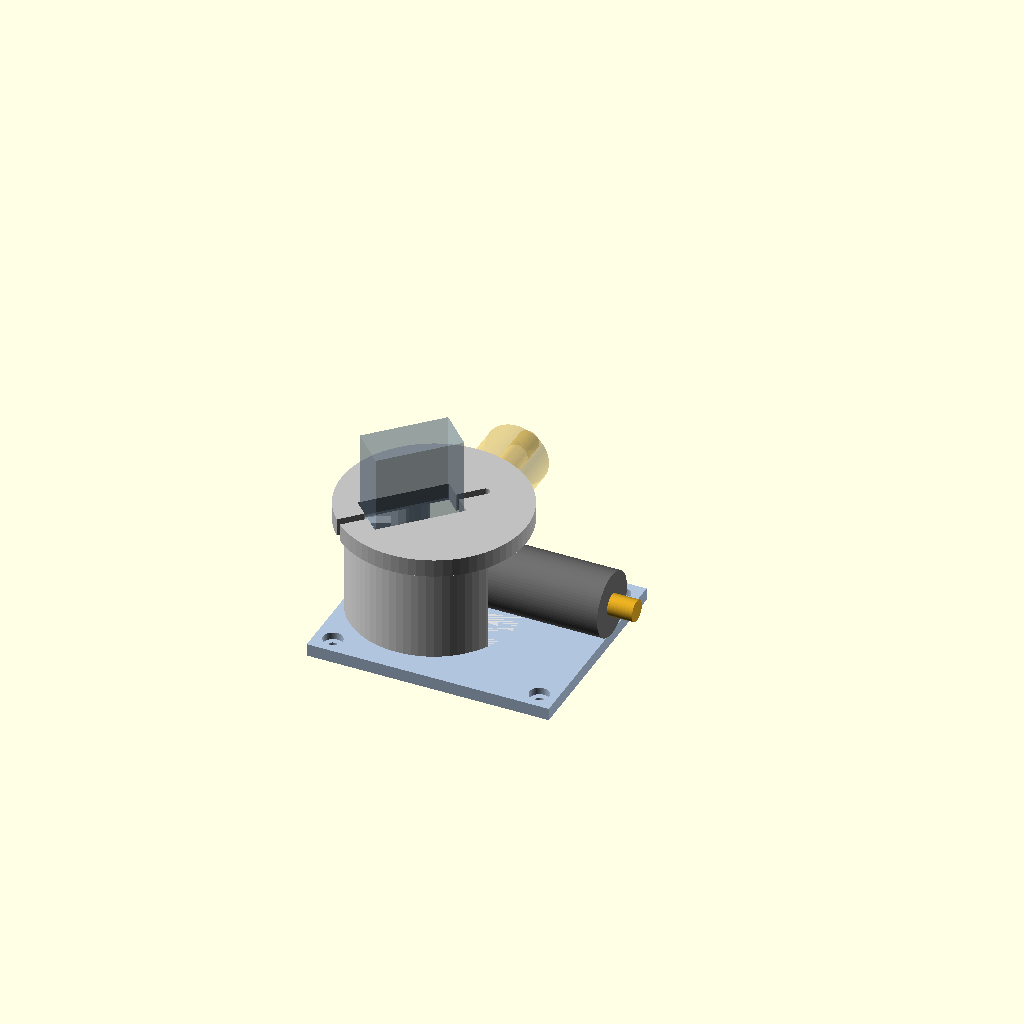
Cell 1: the model at its default parameters.
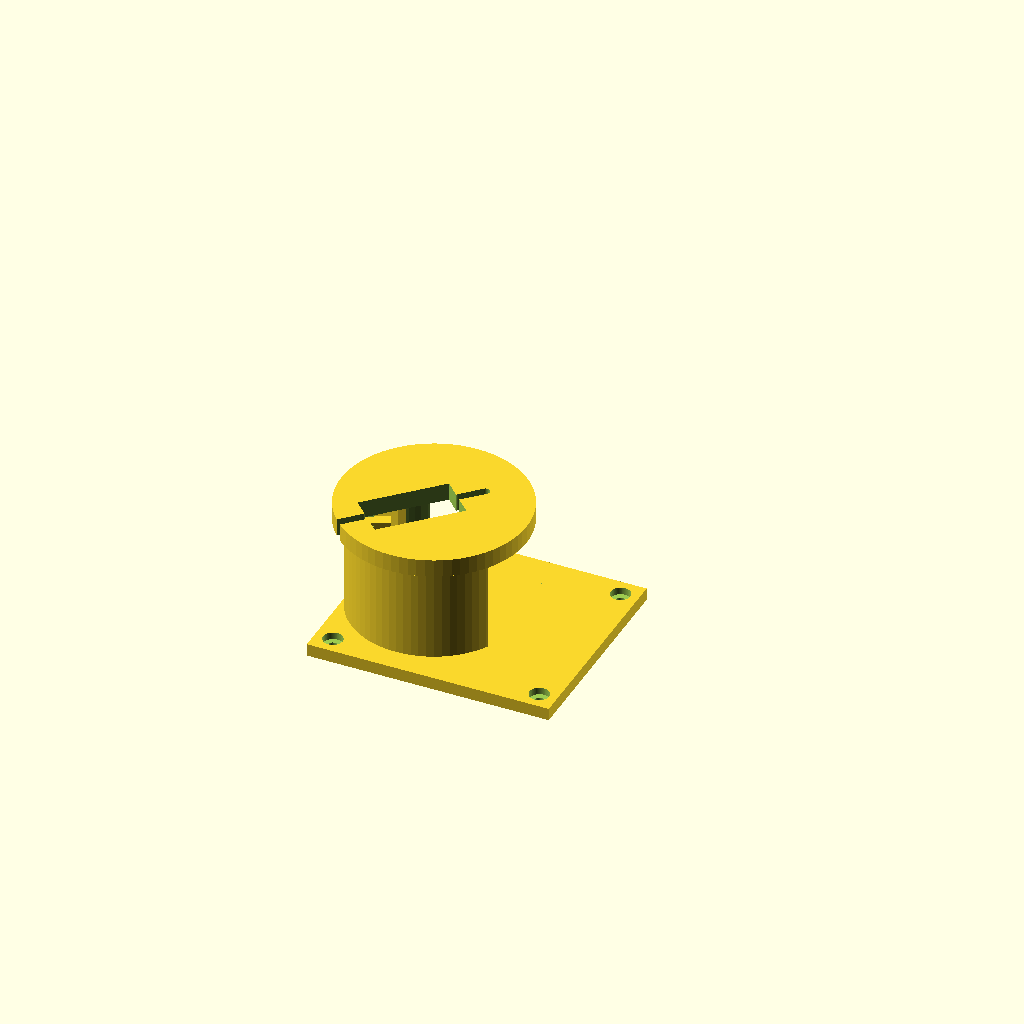
Cell 2 — part set to "base", the other parameters unchanged.
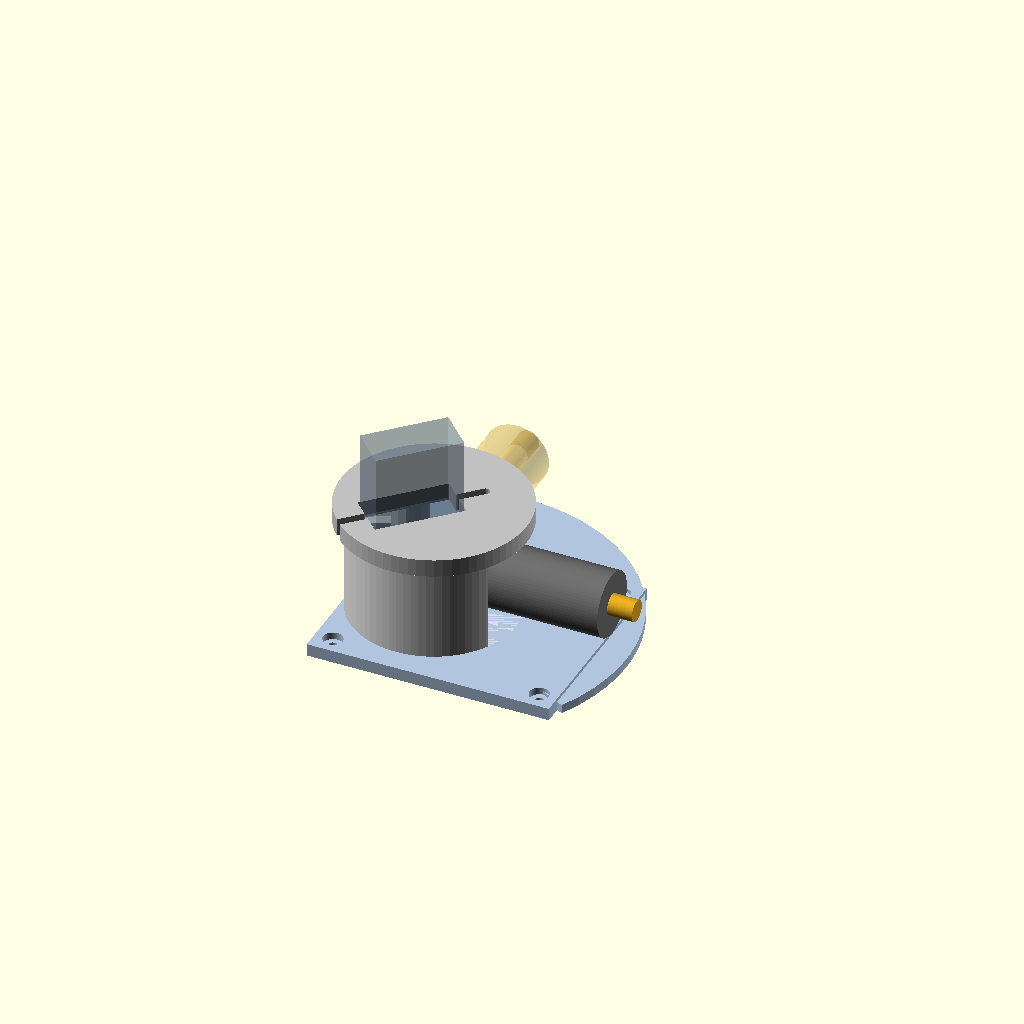
Cell 3: shield_on = true (everything else at default).
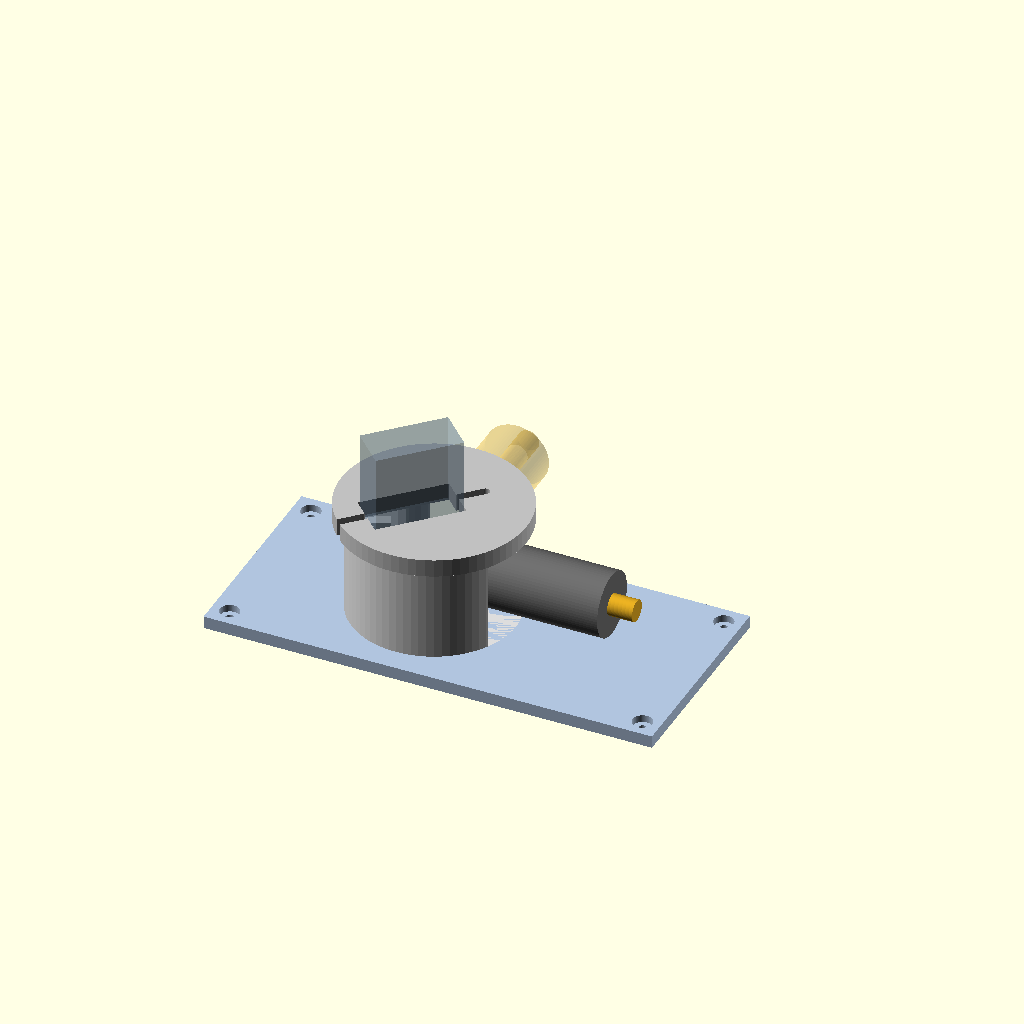
Cell 4: hole_dx = 116 (everything else at default).
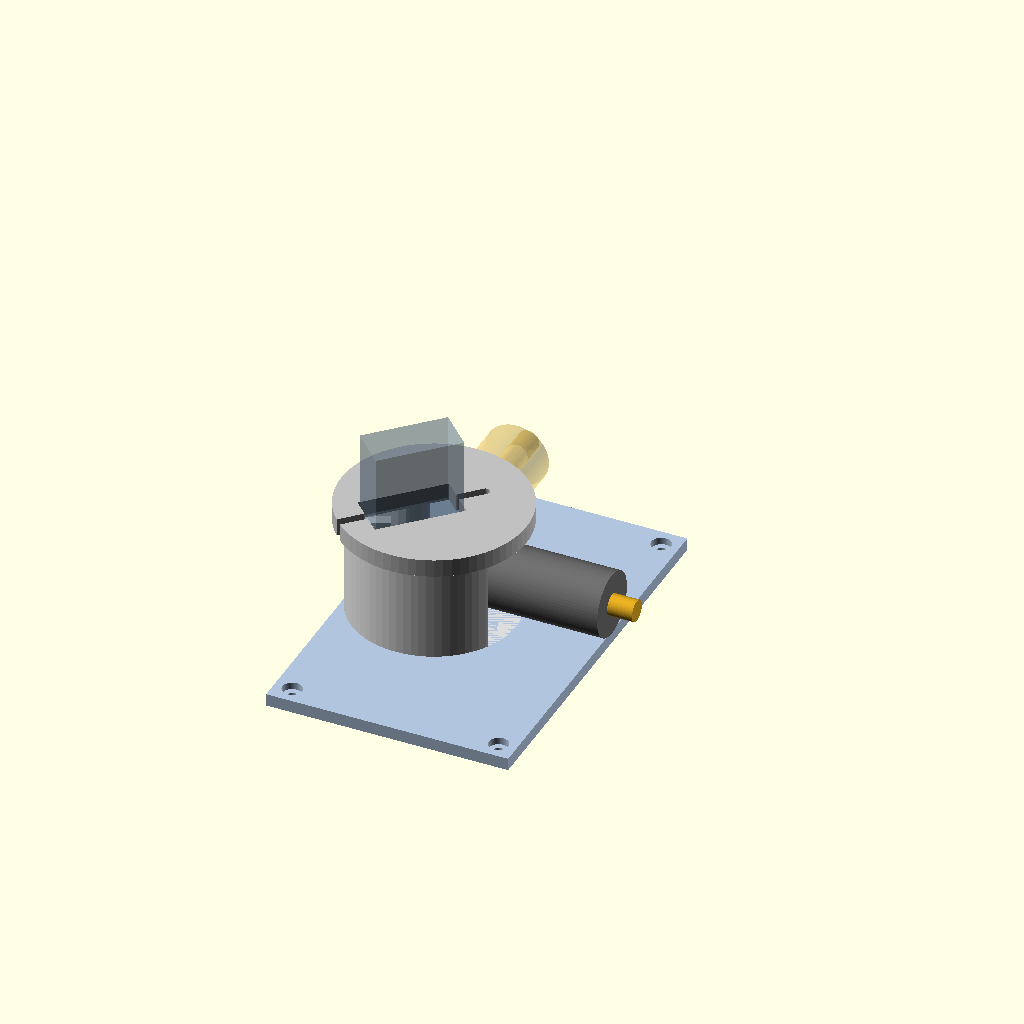
Cell 5: the same model with hole_dy = 98.
One fixed orthographic camera (rotation 55°, 0°, 25°; colour scheme Cornfield) for every cell.
Source of the model, printing/bittle_pendulum_v5.scad:
/* =====================================================================
   Bittle CoM-Shift  —  PENDULUM, INVERTED SERVO  v4
   ---------------------------------------------------------------------
   Corrected servo orientation: the P1S 30 mm dimension is ALONG THE
   SHAFT. So it is a 24 x 12 footprint, 30 mm tall - SG90 form factor.

   The servo is mounted UPSIDE DOWN: shaft pointing DOWN through a
   pedestal platform, body standing as a tower above it, arm sweeping
   low just above the mounting plate. This keeps the heavy 60 g bob at
   ~15 mm above the plate instead of ~48 mm.

   Servo is held by its OWN MOUNTING TABS bolted to the platform top -
   the standard way, stronger than any clamp. So there is no lid and no
   compartment: only TWO printed parts, base and arm.

   ONLY 2 PRINTED PARTS:  base (plate + pedestal + platform),  arm

   ---------------------------------------------------------------------
   MEASURE THESE FOUR. Everything else is derived.
     shaft_off_a    where the shaft sits along the 24 mm dimension
     shaft_stickout tab mounting plane -> tip of the shaft
     tab_screw_d    servo tab screw diameter
     case_below_tab case thickness between tab plane and shaft face
                    (must be < plat_th or the case fouls the platform)
   The tab screw holes are SLOTS, so exact tab hole spacing does not
   need to be known - that is deliberate.
   ===================================================================== */

part = "layout";   // ["layout","base","arm"]

/* ---------- MOUNTING (measured) ------------------------------------ */
hole_dx    = 58;
hole_dy    = 49;
screw_d    = 2.4;   // MEASURE
cb_d       = 5.5;
cb_h       = 2.0;
standoff_h = 8.0;   // your metal spacers
plate_edge = 5.0;
base_th    = 3.5;

/* ---------- SERVO: 24 x 12 footprint, 30 tall along the shaft ------- */
servo_a   = 24;     // footprint, long
servo_b   = 12;     // footprint, short
servo_len = 30;     // ALONG THE SHAFT
shaft_off_a    = 6; // MEASURE: shaft from the -A end of the 24mm dim
shaft_stickout = 9; // MEASURE: tab plane -> shaft tip
case_below_tab = 4; // MEASURE: must stay below plat_th
tab_screw_d    = 2.4;
serv_ang  = 225;    // servo long axis, pointed into the un-swept sector

/* ---------- HORN --------------------------------------------------- */
horn_od     = 16.5;
horn_th     = 2.0;
horn_bolt_r = 6.0;  // MEASURE
horn_bolt_n = 4;
horn_screw_d   = 1.7;  // self-tapping M2 into PLA (blind, from above)
horn_screw_len = 6.0;
shaft_d     = 5.0;

/* ---------- ASSEMBLY ACCESS ----------------------------------------
   Hole through the plate/shield at the pivot so a driver can reach the
   horn's central retaining screw from underneath. Without this the arm
   cannot be fitted at all - the plate blocks the only approach.
   Sits at r < 10, so it does not weaken the shell footprint (r_in=19),
   nor open the shield where the bob travels (r 18..50).                */
access_d = 18;

/* ---------- PIVOT / SWEEP ------------------------------------------ */
pivot_x     = -12;
pivot_y     = 0;
sweep_start = 0;    // 0 = diagonal, -45 = lateral, +45 = fore/aft
sweep_deg   = 90;
arm_len     = 34;

/* ---------- ARM / ROD ---------------------------------------------- */
z_rod    = 15;      // rod axis above the plate. Set by bob radius!
rod_bore = 6.6;
slab_r0  = 5;       // rod bore starts here (clears the shaft bore)
slab_r1  = 25;      // slab / bore outer end
slab_w   = 10;
slab_h   = 11;      // slab height, centred on z_rod
hub_d    = 18;
hub_up   = 8;       // hub height above z_rod
bob_od   = 18;      // M6 carrosseriering stack diameter
bob_len  = 32;

/* ---------- PEDESTAL ----------------------------------------------- */
r_in     = 19;
r_out    = 23;
r_plat   = 26;
plat_th  = 5;
win_pad  = 28;      // window opens this many deg beyond the sweep
rib_w    = 3;
rib_h    = 8;
rib_r0   = hub_d/2 + 2;   // must clear the rotating arm hub
wall     = 2.4;
clr      = 0.4;

/* ---------- PROTECTIVE SHIELD --------------------------------------
   Flat shelf at plate level, under the bob's swept path, so nothing
   can reach the battery below. Defaults cover the whole sweep; trim
   shield_a0/a1/r if you only need to guard one region.                 */
shield_on = false;
shield_th = 2.5;
shield_r  = 0;      // 0 = auto (bob outer radius + margin)
shield_a0 = 0;      // 0/0 = auto (matches the swept sector)
shield_a1 = 0;

/* ---------- MASSES (for the echo only) ----------------------------- */
robot_mass = 290;
print_mass = 50;
bob_mass   = 56;

$fn = 72;

/* ========================= DERIVED ================================= */
plate_len = hole_dx + 2*plate_edge;
plate_wid = hole_dy + 2*plate_edge;

arm_top    = z_rod + hub_up;          // = shaft tip height
h_plat_top = arm_top + shaft_stickout;
h_shell    = h_plat_top - plat_th;

chord   = 2*arm_len*sin(sweep_deg/2);
rod_m   = 0.17*(arm_len+25);
M_total = robot_mass + print_mass + bob_mass + rod_m;
dx_com  = bob_mass*chord/M_total;

win_a0 = sweep_start - win_pad;
win_a1 = sweep_start + sweep_deg + win_pad;

// shield: auto-size to the bob's swept path unless overridden
sh_r  = shield_r  > 0 ? shield_r  : arm_len + bob_len/2 + 4;
sh_a0 = (shield_a0 == 0 && shield_a1 == 0) ? win_a0 : shield_a0;
sh_a1 = (shield_a0 == 0 && shield_a1 == 0) ? win_a1 : shield_a1;

// how far past each plate edge does the shield reach?
function sh_x(a) = pivot_x + sh_r*cos(a);
function sh_y(a) = pivot_y + sh_r*sin(a);
sh_samp = [for(i=[0:36]) sh_a0 + (sh_a1-sh_a0)*i/36];
sh_xmax = max([for(a=sh_samp) sh_x(a)]);
sh_xmin = min([for(a=sh_samp) sh_x(a)]);
sh_ymax = max([for(a=sh_samp) sh_y(a)]);
sh_ymin = min([for(a=sh_samp) sh_y(a)]);

echo(str(">>> arm top / shaft tip : ", arm_top, " mm above plate"));
echo(str(">>> platform top (tabs) : ", h_plat_top, " mm"));
echo(str(">>> servo body top      : ", h_plat_top + servo_len - shaft_stickout, " mm"));
echo(str(">>> bob spans z ", z_rod - bob_od/2, " .. ", z_rod + bob_od/2,
         " ; plate top ", base_th, " -> clearance ", z_rod - bob_od/2 - base_th, " mm"));
if (z_rod - bob_od/2 - base_th < 1)
   echo("!!! BOB WILL HIT THE PLATE - raise z_rod or use a smaller bob_od");
if (case_below_tab > plat_th)
   echo("!!! case_below_tab > plat_th: servo case will foul the platform hole");
echo(str(">>> sweep ", sweep_deg, " deg, L=", arm_len, " -> chord ", chord, " mm"));
echo(str(">>> CoM shift = ", dx_com, " mm  (M_total ", M_total, " g)"));
echo(str(">>> window ", win_a0, " .. ", win_a1, " deg; servo axis at ", serv_ang));
if (shield_on){
   echo(str(">>> shield: r=", sh_r, " mm, ", sh_a0, " .. ", sh_a1, " deg"));
   echo(str("    reaches x ", sh_xmin, " .. ", sh_xmax,
            " ; plate is ", -plate_len/2, " .. ", plate_len/2));
   echo(str("    reaches y ", sh_ymin, " .. ", sh_ymax,
            " ; plate is ", -plate_wid/2, " .. ", plate_wid/2));
   echo(str("    OVERHANG past plate edge:  +x ",
            max(0, sh_xmax - plate_len/2), "  -x ", max(0, -plate_len/2 - sh_xmin),
            "  +y ", max(0, sh_ymax - plate_wid/2),
            "  -y ", max(0, -plate_wid/2 - sh_ymin), " mm"));
   echo("    ^ CHECK THESE AGAINST THE LEGS. To shrink: lower arm_len, or");
   echo("      set shield_a0/a1/shield_r to guard only where the battery is.");
}

/* ========================= HELPERS ================================= */
// pie-slice prism, used to cut the window out of the shell
module sector(a0, a1, r, h){
   linear_extrude(h)
      polygon(concat([[0,0]],
         [for(i=[0:24]) let(a = a0 + (a1-a0)*i/24) [r*cos(a), r*sin(a)]]));
}

/* ========================= MOUNTING PLATE ========================== */
module mount_plate(){
   difference(){
      translate([-plate_len/2, -plate_wid/2, 0])
         cube([plate_len, plate_wid, base_th]);
      for(sx=[-1,1]) for(sy=[-1,1])
         translate([sx*hole_dx/2, sy*hole_dy/2, 0]){
            translate([0,0,-1]) cylinder(d=screw_d, h=base_th+2);
            translate([0,0,base_th-cb_h]) cylinder(d=cb_d, h=cb_h+0.1);
         }
   }
}

/* ========================= PEDESTAL ================================
   Cylindrical shell with a window cut in the swept sector, topped by a
   full disc platform. The arm sweeps inside the shell and out through
   the window. Two ribs in the un-swept sector break up the platform's
   underside bridge. NOTE the near tab screw lands over the bridged
   region, not over a wall - 5 mm of PLA under a 12 g servo is fine,
   but do not overtighten it.                                            */
module pedestal(){
   union(){
      // shell
      difference(){
         cylinder(r=r_out, h=h_shell);
         translate([0,0,-1]) cylinder(r=r_in, h=h_shell+2);
         translate([0,0,-0.5]) sector(win_a0, win_a1, r_out+6, h_shell+1);
      }
      // ribs, in the un-swept sector, under the platform. They start
      // OUTSIDE the arm hub radius or they would clash with it.
      for(a=[win_a1+45, win_a1+90])
         rotate([0,0,a]) translate([rib_r0, -rib_w/2, h_shell-rib_h])
            cube([r_in-rib_r0+0.1, rib_w, rib_h]);
   }
}

module platform(){
   difference(){
      cylinder(r=r_plat, h=plat_th);
      // servo case passes down through here; shaft continues below
      rotate([0,0,serv_ang])
         translate([-shaft_off_a-clr, -(servo_b+2*clr)/2, -1])
            cube([servo_a+2*clr, servo_b+2*clr, plat_th+2]);
      // tab screw SLOTS either side, so tab spacing need not be known
      rotate([0,0,serv_ang]) for(s=[-1,1])
         hull() for(d=[1,8])
            translate([s>0 ? (servo_a-shaft_off_a)+d : -shaft_off_a-d, 0, -1])
               cylinder(d=tab_screw_d, h=plat_th+2);
   }
}

module shield(){
   sector(sh_a0, sh_a1, sh_r, shield_th);
}

// plate + shield, with the driver access hole cut through both
module plate_assembly(){
   difference(){
      union(){
         mount_plate();
         if(shield_on) translate([pivot_x, pivot_y, 0]) shield();
      }
      translate([pivot_x, pivot_y, -1])
         cylinder(d=access_d, h=max(base_th, shield_th)+2);
   }
}

module base(){
   plate_assembly();
   translate([pivot_x, pivot_y, base_th]){
      pedestal();
      translate([0,0,h_shell]) platform();
   }
}

/* ========================= ARM =====================================
   Hangs from the horn below the platform. Hub column on top, slab with
   a through bore for the M6 rod at the bottom. Rod is clamped by a nut
   and washer either side, so arm_len stays adjustable.                 */
module arm(){
   z0  = z_rod - slab_h/2;          // slab bottom = lowest point of the arm
   pkz = arm_top - horn_th - 0.5;   // horn pocket floor
   difference(){
      union(){
         translate([0,0,z0]) cylinder(d=hub_d, h=arm_top-z0);
         translate([0, -slab_w/2, z0]) cube([slab_r1, slab_w, slab_h]);
      }
      // central bore: driver access from below for the horn's shaft screw
      translate([0,0,z0-1]) cylinder(d=shaft_d+0.6, h=arm_top-z0+2);
      // horn seat
      translate([0,0,pkz]) cylinder(d=horn_od+0.5, h=horn_th+1);
      // BLIND self-tapping holes. Horn screws go DOWN from above, on the
      // bench, before the arm ever goes near the robot.
      for(k=[0:horn_bolt_n-1]) rotate([0,0,k*360/horn_bolt_n])
         translate([horn_bolt_r, 0, pkz-horn_screw_len])
            cylinder(d=horn_screw_d, h=horn_screw_len+1);
      // rod bore, horizontal
      translate([slab_r0, 0, z_rod]) rotate([0,90,0])
         cylinder(d=rod_bore, h=slab_r1-slab_r0+2);
   }
}

/* ========================= LAYOUT ================================== */
module arm_and_rod(){
   color("khaki") arm();
   color("goldenrod") translate([slab_r0+2, 0, z_rod]) rotate([0,90,0])
      cylinder(d=6, h=arm_len+bob_len/2);
   color("dimgray") translate([arm_len, 0, z_rod]) rotate([0,90,0])
      cylinder(d=bob_od, h=bob_len, center=true);
}

module servo_ghost(){
   rotate([0,0,serv_ang]) translate([-shaft_off_a, -servo_b/2, 0])
      cube([servo_a, servo_b, servo_len - shaft_stickout + case_below_tab]);
}

module layout(){
   color("lightsteelblue") plate_assembly();
   translate([pivot_x, pivot_y, base_th]){
      color("gainsboro") pedestal();
      color("silver") translate([0,0,h_shell]) platform();
      color([0.4,0.5,0.6,0.35]) translate([0,0,h_plat_top-case_below_tab])
         servo_ghost();
      rotate([0,0,sweep_start]) arm_and_rod();
      rotate([0,0,sweep_start+sweep_deg]) color([0.9,0.7,0.2,0.25])
         arm_and_rod();
   }
}

if      (part=="layout") layout();
else if (part=="base")   base();
else if (part=="arm")    arm();

/* =====================================================================
   BOM
     1x P1S servo + its 2 tab screws + metal round horn + 4x M2
     M6 threaded rod, ~arm_len + 30 mm
     4x M6 nuts (2 clamp the slab, 2 clamp the bob) + 2 plain washers
     ~20x M6 carrosseriering 18 mm OD  (= 56 g bob)
     4x metal spacers + screws for the plate

   PRINTING (Bambu, PLA)
     base : plate-down. 0.20mm, 4 walls, 20% gyroid. No supports.
            The platform's UNDERSIDE bridges the shell interior (~38mm).
            Enable bridge settings; the underside will look rough but
            the TOP face - the servo mounting surface - prints flat on
            top of it, which is the face that matters. The two ribs
            shorten the worst of the span.
     arm  : as modelled, slab-down. 0.16mm, 5 walls, 60% infill. This is
            the whole load path. The rod bore prints horizontally, so
            ream it with a 6.5mm bit or drive the rod through.

   ASSEMBLY  (order matters - see note below)
     1. BENCH, arm off the robot: drop the metal horn into the arm's top
        pocket and drive the 4 horn screws DOWNWARD into the blind holes.
        Full access, nothing in the way. Arm + horn is now one piece.
     2. Fit the rod through the slab now too, nut + washer each side.
        Slide it to set arm_len before tightening. Easier on the bench
        than in situ. Leave the washer stack off for now - less mass to
        hold while you align the spline.
     3. Centre the servo in software.
     4. Servo down through the platform hole from above, tabs onto the
        platform top, 2 tab screws through the slots.
     5. Bring the arm+horn subassembly in through the pedestal WINDOW and
        lift it onto the shaft, engaging the spline at mid-sweep. There is
        ~10 mm of vertical play to work with.
     6. Drive the horn's central retaining screw UP into the shaft, with a
        driver through the access hole in the plate. This is the ONLY
        from-below operation, and the only reason that hole exists.
     7. Washer stack on the rod end between two nuts (nylon locknut
        outside).
     8. Plate onto the board on the metal spacers.
     9. Sweep by hand through the full range checking LEG CLEARANCE
        before powering the servo.

   WHY THE ACCESS HOLE EXISTS
     The plate and pedestal are one printed part, so the plate sits 9.5 mm
     under the arm permanently - there is no assembly order that gets a
     driver in from below. Two changes fix it: the horn screws are now
     BLIND and driven downward on the bench (step 1), and the single
     central shaft screw is reached through the access hole (step 6).
     If your horn has NO central retaining screw, it relies on spline
     friction - fit it firmly and check it after the first few sweeps.

   WHY THE ROD SITS AT 15mm
     The bob is 18mm in DIAMETER, so it hangs 9mm below the rod axis.
     z_rod must exceed bob_od/2 + base_th + clearance. If you use a
     smaller-diameter bob you can lower z_rod and win back CoM height -
     the echo checks this for you.
   ===================================================================== */
Parameter table extracted from the source (name, type, default, range or options):
part: string, default "layout", options "layout", "base", "arm"
hole_dx: number, default 58
hole_dy: number, default 49
screw_d: number, default 2.4
cb_d: number, default 5.5
cb_h: number, default 2
standoff_h: number, default 8
plate_edge: number, default 5
base_th: number, default 3.5
servo_a: number, default 24
servo_b: number, default 12
servo_len: number, default 30
shaft_off_a: number, default 6
shaft_stickout: number, default 9
case_below_tab: number, default 4
tab_screw_d: number, default 2.4
serv_ang: number, default 225
horn_od: number, default 16.5
horn_th: number, default 2
horn_bolt_r: number, default 6
horn_bolt_n: number, default 4
horn_screw_d: number, default 1.7
horn_screw_len: number, default 6
shaft_d: number, default 5
access_d: number, default 18
pivot_x: number, default -12
pivot_y: number, default 0
sweep_start: number, default 0
sweep_deg: number, default 90
arm_len: number, default 34
z_rod: number, default 15
rod_bore: number, default 6.6
slab_r0: number, default 5
slab_r1: number, default 25
slab_w: number, default 10
slab_h: number, default 11
hub_d: number, default 18
hub_up: number, default 8
bob_od: number, default 18
bob_len: number, default 32
r_in: number, default 19
r_out: number, default 23
r_plat: number, default 26
plat_th: number, default 5
win_pad: number, default 28
rib_w: number, default 3
rib_h: number, default 8
wall: number, default 2.4
clr: number, default 0.4
shield_on: bool, default false
shield_th: number, default 2.5
shield_r: number, default 0
shield_a0: number, default 0
shield_a1: number, default 0
robot_mass: number, default 290
print_mass: number, default 50
bob_mass: number, default 56
